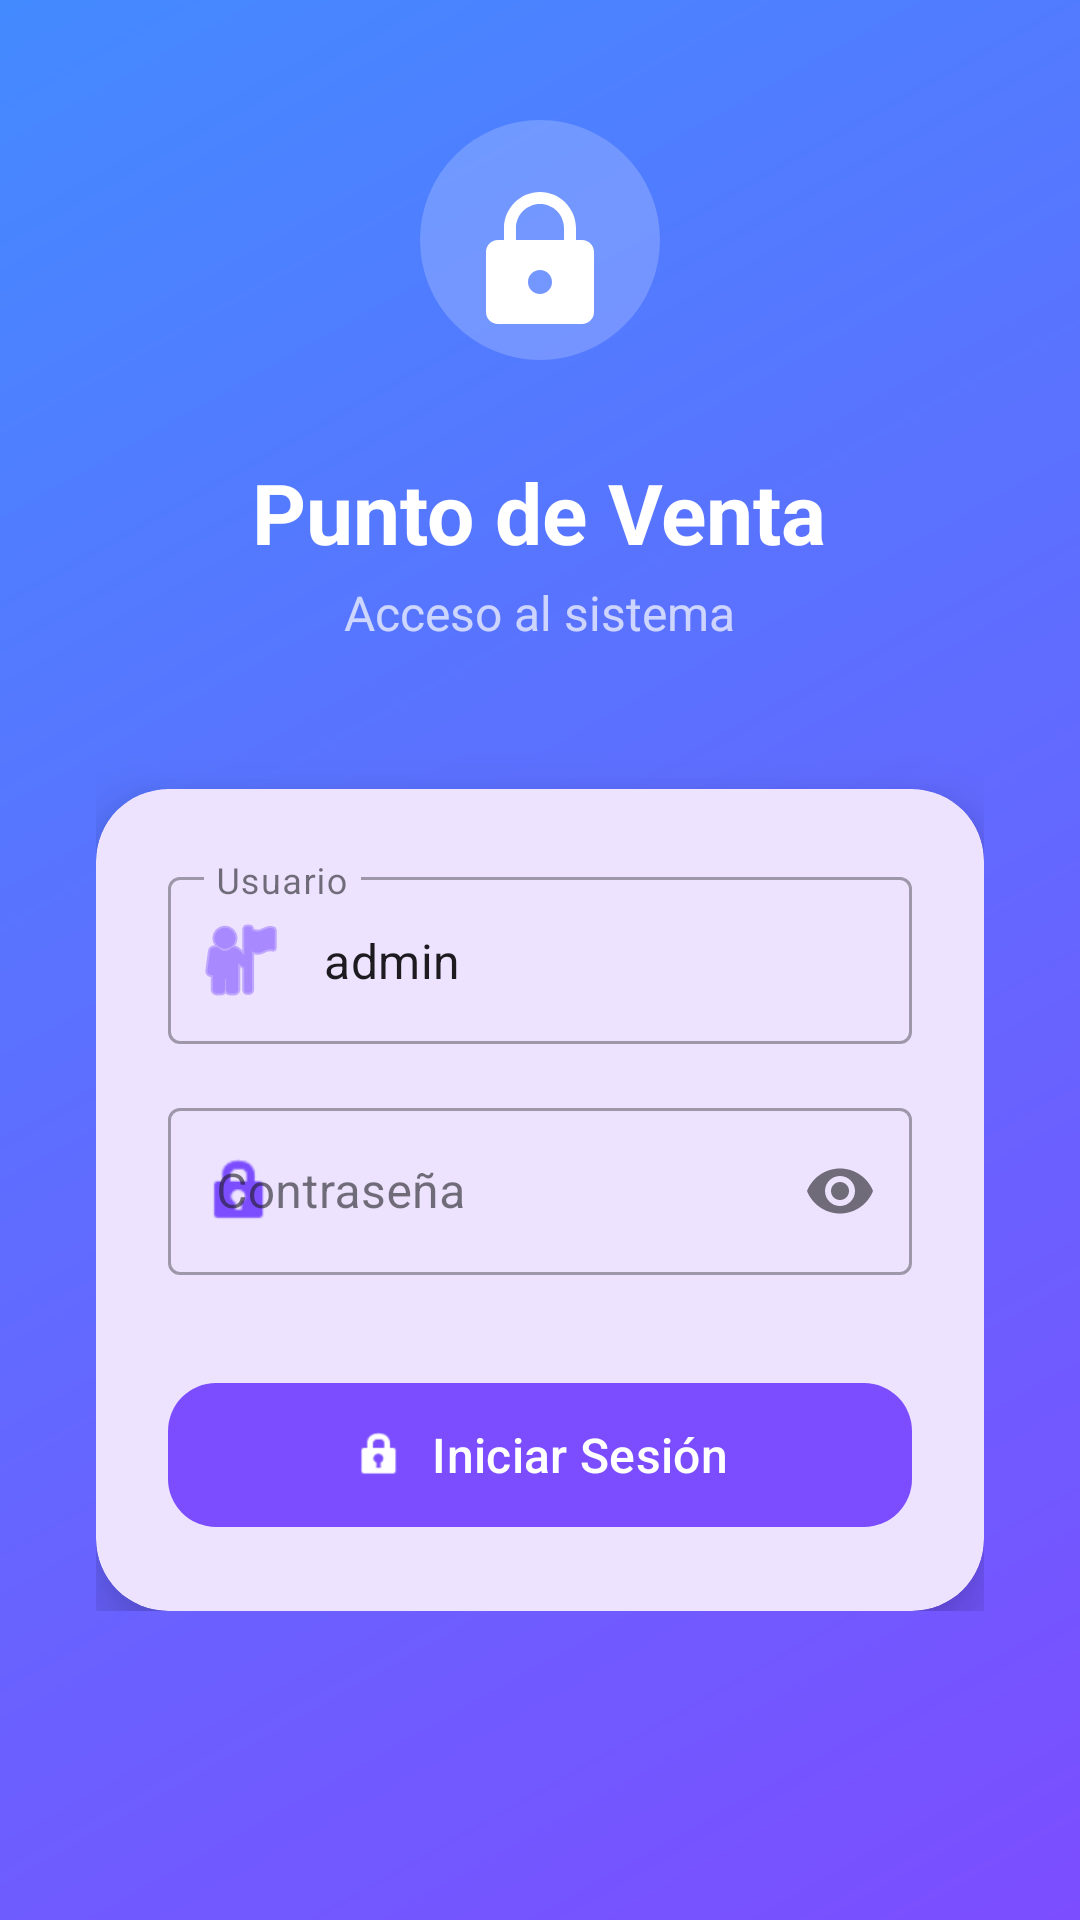

The Android layout XML behind this screen, and the referenced resources:
<!-- AndroidManifest.xml: activity theme Theme.PuntodeVenta -->
<!-- res/layout/activity_login.xml -->
<?xml version="1.0" encoding="utf-8"?>
<LinearLayout xmlns:android="http://schemas.android.com/apk/res/android"
    xmlns:app="http://schemas.android.com/apk/res-auto"
    android:layout_width="match_parent"
    android:layout_height="match_parent"
    android:orientation="vertical"
    android:background="@drawable/bg_gradient">

    <ScrollView
        android:layout_width="match_parent"
        android:layout_height="0dp"
        android:layout_weight="1">

        <LinearLayout
            android:layout_width="match_parent"
            android:layout_height="wrap_content"
            android:gravity="center"
            android:orientation="vertical"
            android:padding="32dp">

            <Space
                android:layout_width="match_parent"
                android:layout_height="0dp"
                android:layout_weight="0.15" />

            <ImageView
                android:layout_width="96dp"
                android:layout_height="96dp"
                android:src="@drawable/ic_lock" />

            <TextView
                android:layout_width="wrap_content"
                android:layout_height="wrap_content"
                android:layout_marginTop="24dp"
                android:text="@string/app_name"
                android:textColor="@android:color/white"
                android:textSize="28sp"
                android:textStyle="bold" />

            <TextView
                android:layout_width="wrap_content"
                android:layout_height="wrap_content"
                android:layout_marginTop="4dp"
                android:text="Acceso al sistema"
                android:textColor="#B3FFFFFF"
                android:textSize="16sp" />

            <Space
                android:layout_width="match_parent"
                android:layout_height="0dp"
                android:layout_weight="0.1" />

            <com.google.android.material.card.MaterialCardView
                android:layout_width="match_parent"
                android:layout_height="wrap_content"
                android:layout_marginTop="48dp"
                app:cardCornerRadius="24dp"
                app:cardElevation="12dp"
                app:contentPadding="24dp"
                app:strokeWidth="0dp">

                <LinearLayout
                    android:layout_width="match_parent"
                    android:layout_height="wrap_content"
                    android:orientation="vertical">

                    <com.google.android.material.textfield.TextInputLayout
                        android:id="@+id/inputUsuario"
                        android:layout_width="match_parent"
                        android:layout_height="wrap_content"
                        android:hint="Usuario"
                        style="@style/Widget.MaterialComponents.TextInputLayout.OutlinedBox"
                        app:startIconDrawable="@android:drawable/ic_menu_myplaces"
                        app:startIconTint="?attr/colorPrimary">

                        <com.google.android.material.textfield.TextInputEditText
                            android:id="@+id/etUsuario"
                            android:layout_width="match_parent"
                            android:layout_height="wrap_content"
                            android:text="admin"
                            android:inputType="text" />

                    </com.google.android.material.textfield.TextInputLayout>

                    <com.google.android.material.textfield.TextInputLayout
                        android:id="@+id/inputPassword"
                        android:layout_width="match_parent"
                        android:layout_height="wrap_content"
                        android:layout_marginTop="16dp"
                        android:hint="Contraseña"
                        style="@style/Widget.MaterialComponents.TextInputLayout.OutlinedBox"
                        app:startIconDrawable="@android:drawable/ic_lock_idle_lock"
                        app:startIconTint="?attr/colorPrimary"
                        app:endIconMode="password_toggle">

                        <com.google.android.material.textfield.TextInputEditText
                            android:id="@+id/etPassword"
                            android:layout_width="match_parent"
                            android:layout_height="wrap_content"
                            android:inputType="textPassword"
                            android:password="true" />

                    </com.google.android.material.textfield.TextInputLayout>

                    <com.google.android.material.button.MaterialButton
                        android:id="@+id/btnLogin"
                        android:layout_width="match_parent"
                        android:layout_height="56dp"
                        android:layout_marginTop="32dp"
                        android:text="Iniciar Sesión"
                        android:textSize="16sp"
                        app:cornerRadius="16dp"
                        app:icon="@android:drawable/ic_lock_idle_lock"
                        app:iconGravity="textStart" />

                </LinearLayout>

            </com.google.android.material.card.MaterialCardView>

        </LinearLayout>

    </ScrollView>

</LinearLayout>
<!-- resources referenced by this layout -->
<resources>
  <!-- drawable bg_gradient (drawable) -->
  <?xml version="1.0" encoding="utf-8"?>
  <shape xmlns:android="http://schemas.android.com/apk/res/android"
      android:shape="rectangle">
      <gradient
          android:type="linear"
          android:startColor="#FF7C4DFF"
          android:endColor="#FF448AFF"
          android:angle="135" />
  </shape>
  <!-- drawable ic_lock (drawable) -->
  <?xml version="1.0" encoding="utf-8"?>
  <vector xmlns:android="http://schemas.android.com/apk/res/android"
      android:width="96dp"
      android:height="96dp"
      android:viewportWidth="96"
      android:viewportHeight="96">
      
      <path
          android:fillColor="#FFFFFF"
          android:fillAlpha="0.2"
          android:pathData="M48,48m-40,0a40,40 0,1 1,80 0a40,40 0,1 1,-80 0" />
      
      <path
          android:fillColor="#FFFFFFFF"
          android:pathData="M48,32c-6.6,0 -12,5.4 -12,12v4h-2c-2.2,0 -4,1.8 -4,4v20c0,2.2 1.8,4 4,4h28c2.2,0 4,-1.8 4,-4V52c0,-2.2 -1.8,-4 -4,-4h-2v-4c0,-6.6 -5.4,-12 -12,-12zM48,36c4.4,0 8,3.6 8,8v4H40v-4c0,-4.4 3.6,-8 8,-8zM48,58c2.2,0 4,1.8 4,4s-1.8,4 -4,4s-4,-1.8 -4,-4s1.8,-4 4,-4z" />
  </vector>
  <string name="app_name">Punto de Venta</string>
  <style name="Theme.PuntodeVenta" parent="Theme.Material3.Light.NoActionBar">
          <item name="colorPrimary">#FF7C4DFF</item>
          <item name="colorOnPrimary">#FFFFFFFF</item>
          <item name="colorPrimaryContainer">#FFEADDFF</item>
          <item name="colorSecondary">#FF625B71</item>
          <item name="colorOnSecondary">#FFFFFFFF</item>
          <item name="colorSurface">#FFFFFBFE</item>
          <item name="colorOnSurface">#FF1C1B1F</item>
          <item name="colorError">#FFB3261E</item>
          <item name="android:statusBarColor">#FF7C4DFF</item>
          <item name="android:navigationBarColor">#FFFFFBFE</item>
      </style>
</resources>
